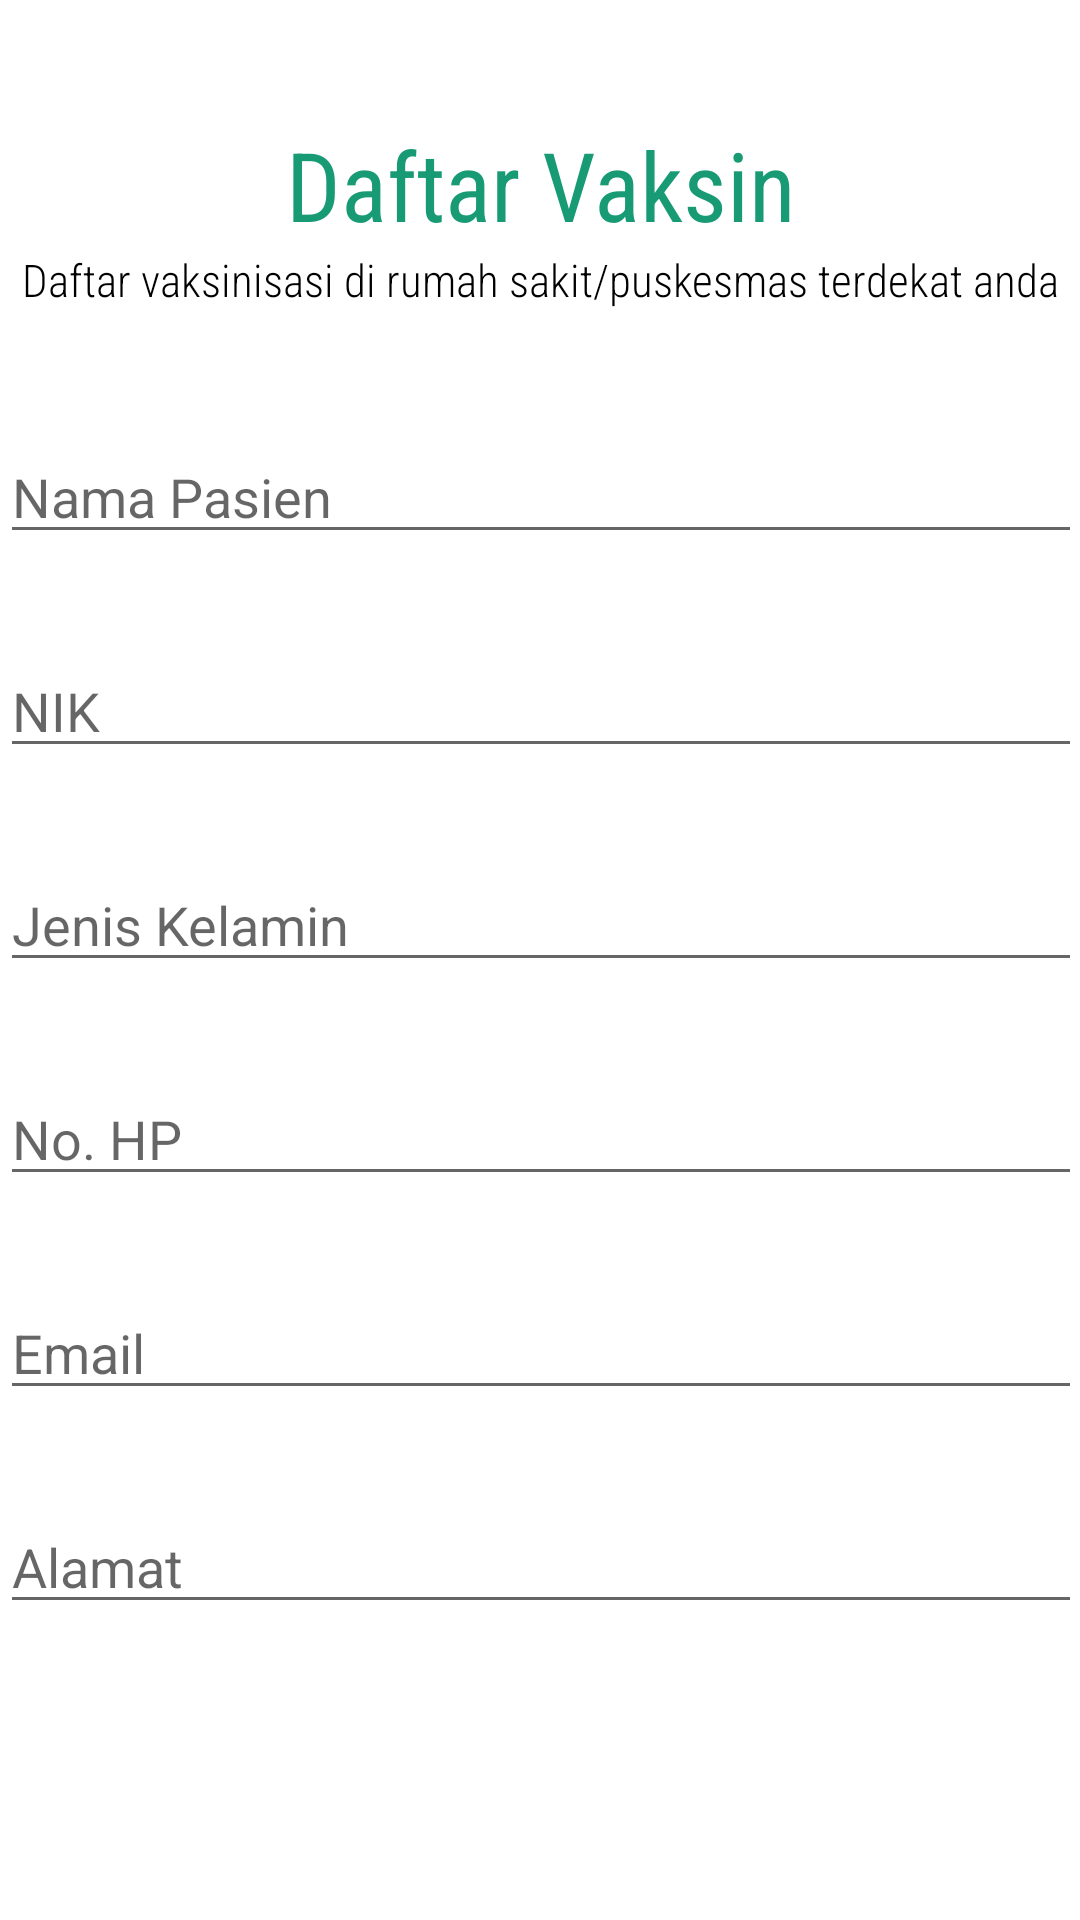

Android layout source for this screen:
<!-- AndroidManifest.xml: application theme Theme.VaksinApplication -->
<!-- res/layout/activity_create.xml -->
<?xml version="1.0" encoding="utf-8"?>
<ScrollView
    xmlns:android="http://schemas.android.com/apk/res/android"
    xmlns:tools="http://schemas.android.com/tools"
    android:layout_width="match_parent"
    android:layout_height="match_parent"
    android:paddingBottom="@dimen/activity_vertical_margin"
    android:paddingLeft="@dimen/activity_horizontal_margin"
    android:paddingRight="@dimen/activity_horizontal_margin"
    android:paddingTop="@dimen/activity_vertical_margin"
    android:scrollbars="none"
    tools:context=".CreateActivity" >

    <LinearLayout
        android:layout_width="match_parent"
        android:layout_height="match_parent"
        android:gravity="center"
        android:orientation="vertical">

        <TextView
            android:id="@+id/tv1"
            android:layout_width="wrap_content"
            android:layout_height="wrap_content"
            android:layout_centerHorizontal="true"
            android:layout_marginTop="40dp"
            android:fontFamily="sans-serif-condensed"
            android:text="@string/register"
            android:textColor="@color/green_600"
            android:textSize="32sp"
            android:textStyle="normal"/>

        <TextView
            android:id="@+id/tv2"
            android:layout_width="wrap_content"
            android:layout_height="wrap_content"
            android:layout_centerHorizontal="true"
            android:layout_below="@id/tv1"
            android:fontFamily="sans-serif-condensed-light"
            android:textAlignment="center"
            android:layout_marginBottom="40dp"
            android:text="@string/registeration"
            android:textColor="?attr/textColor"
            android:textSize="15sp"/>


        <EditText
            android:id="@+id/editText1"
            android:layout_width="match_parent"
            android:layout_height="wrap_content"
            android:layout_below="@+id/tv2"
            android:layout_marginBottom="30dp"
            android:inputType="text"
            android:textColor="?attr/textColor"
            android:hint="Nama Pasien"
            android:maxLength="20"/>

        <EditText
            android:id="@+id/editText2"
            android:layout_width="match_parent"
            android:layout_height="wrap_content"
            android:layout_alignLeft="@+id/editText1"
            android:layout_below="@+id/editText1"
            android:layout_marginBottom="30dp"
            android:inputType="number"
            android:textColor="?attr/textColor"
            android:hint="NIK"
            android:maxLength="20"/>

        <EditText
            android:id="@+id/editText3"
            android:layout_width="match_parent"
            android:layout_height="wrap_content"
            android:layout_alignLeft="@+id/editText2"
            android:layout_below="@+id/editText2"
            android:layout_marginBottom="30dp"
            android:maxLength="11"
            android:textColor="?attr/textColor"
            android:inputType="text"
            android:hint="Jenis Kelamin"/>

        <EditText
            android:id="@+id/editText4"
            android:layout_width="match_parent"
            android:layout_height="wrap_content"
            android:layout_alignLeft="@+id/editText3"
            android:layout_below="@+id/editText3"
            android:layout_marginBottom="30dp"
            android:maxLength="20"
            android:textColor="?attr/textColor"
            android:inputType="number"
            android:hint="No. HP"/>

        <EditText
            android:id="@+id/editText5"
            android:layout_width="match_parent"
            android:layout_height="wrap_content"
            android:layout_alignLeft="@+id/editText4"
            android:layout_below="@+id/editText4"
            android:layout_marginBottom="30dp"
            android:maxLength="50"
            android:textColor="?attr/textColor"
            android:inputType="textEmailAddress"
            android:hint="Email"/>

        <EditText
            android:id="@+id/editText6"
            android:layout_width="match_parent"
            android:layout_height="wrap_content"
            android:layout_below="@+id/editText5"
            android:layout_alignLeft="@+id/editText5"
            android:layout_marginBottom="100dp"
            android:hint="Alamat"
            android:textColor="?attr/textColor"
            android:inputType="text"
            android:maxLength="100" />

        <Button
            android:id="@+id/btsave"
            android:layout_width="150dp"
            android:layout_height="wrap_content"
            android:layout_alignParentBottom="true"
            android:layout_centerHorizontal="true"
            android:layout_marginBottom="100dp"
            android:onClick="save"
            android:text="Simpan" />

    </LinearLayout>

</ScrollView>
<!-- resources referenced by this layout -->
<resources>
  <color name="green_600">#189b74</color>
  <string name="register">Daftar Vaksin</string>
  <string name="registeration">Daftar vaksinisasi di rumah sakit/puskesmas terdekat anda</string>
  <style name="Theme.VaksinApplication" parent="Theme.MaterialComponents.DayNight.DarkActionBar">
          
          <item name="colorPrimary">@color/green_500</item>
          <item name="colorPrimaryVariant">@color/green_700</item>
          <item name="colorOnPrimary">@color/white</item>
          
          <item name="colorSecondary">@color/green_200</item>
          <item name="colorSecondaryVariant">@color/green_600</item>
          <item name="colorOnSecondary">@color/black</item>
          
          <item name="android:statusBarColor" tools:targetApi="l">?attr/colorPrimaryVariant</item>
          
          <item name="textColor">#000000</item>
          <item name="metaTextColor">#606060</item>
          <item name="bgColor">#ffffff</item>
      </style>
  <color name="green_500">#099c70</color>
  <color name="green_700">#0c7a59</color>
  <color name="white">#FFFFFFFF</color>
  <color name="green_200">#16a57a</color>
  <color name="black">#FF000000</color>
</resources>
